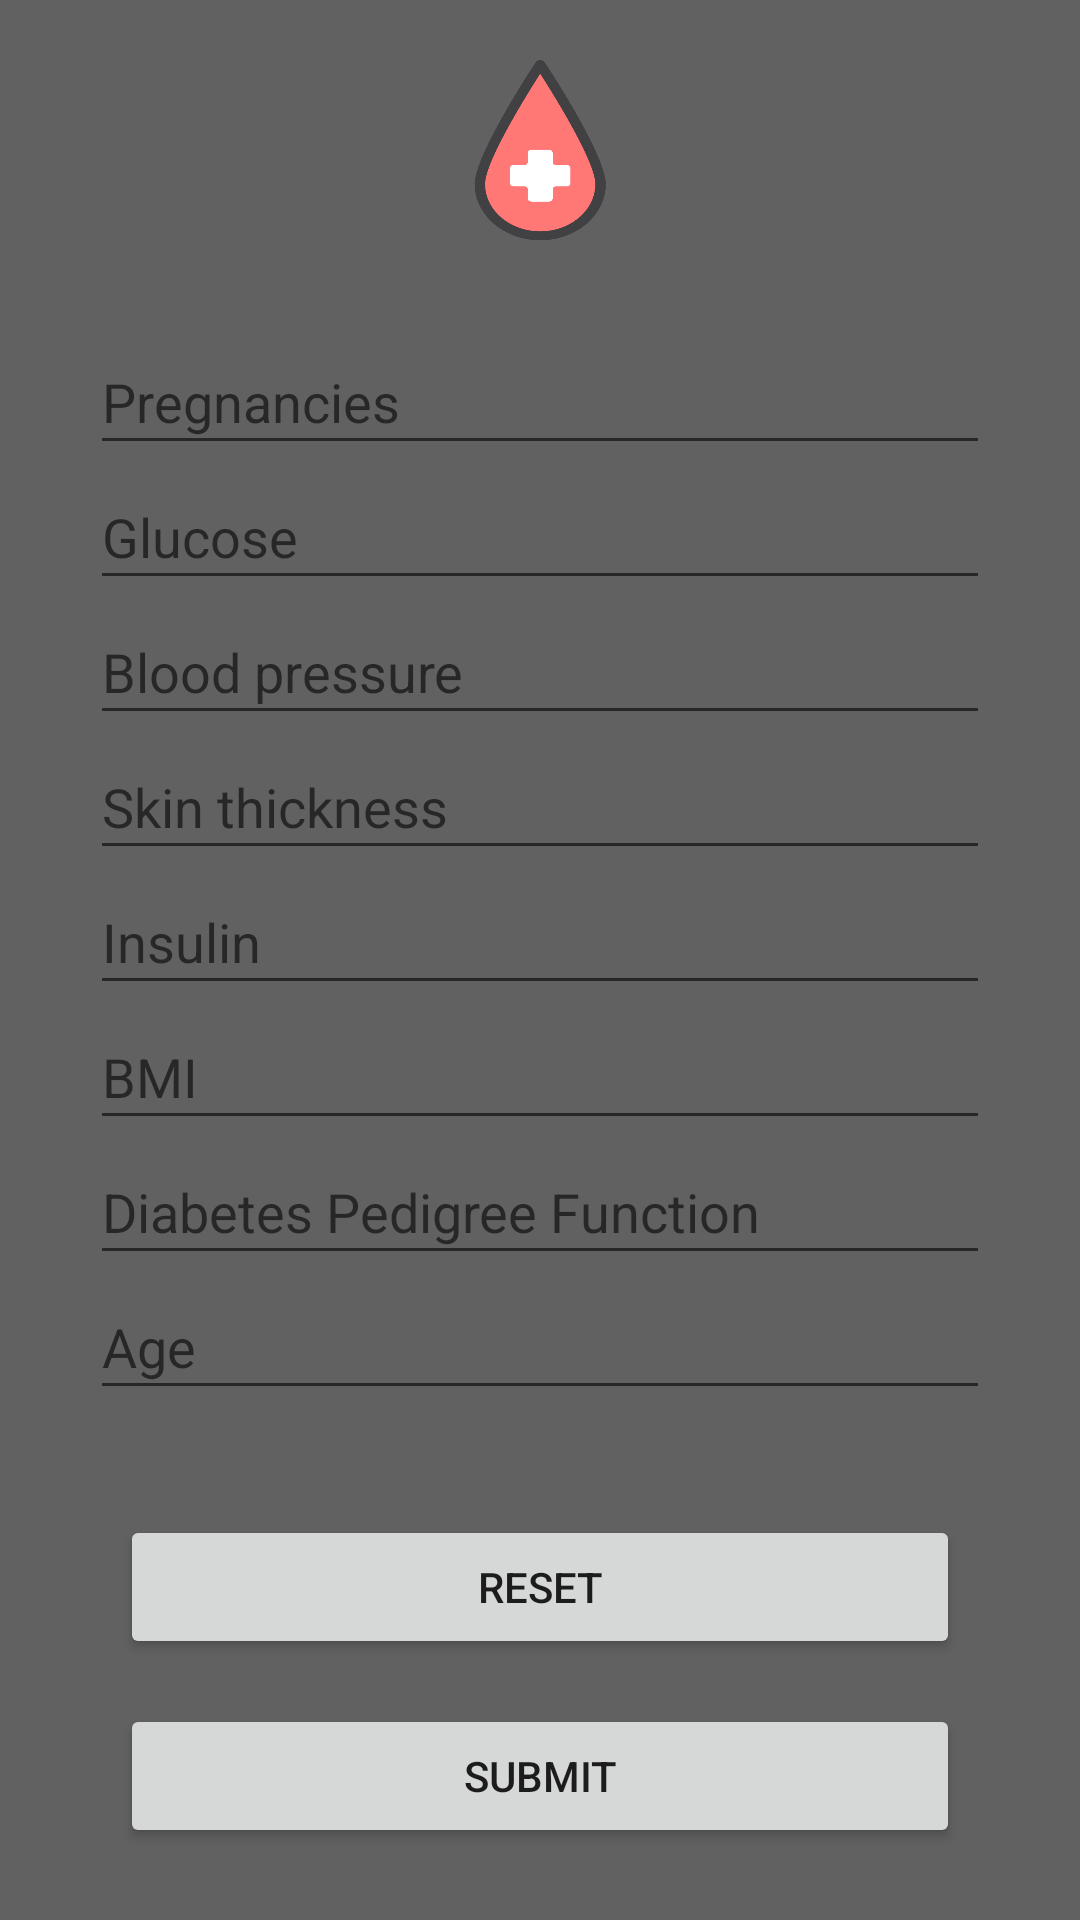

Layout XML and referenced resources for this Android screen:
<!-- AndroidManifest.xml: activity theme Theme.AppCompat.DayNight.NoActionBar -->
<!-- res/layout/activity_diabetes.xml -->
<?xml version="1.0" encoding="utf-8"?>
<RelativeLayout xmlns:android="http://schemas.android.com/apk/res/android"
    xmlns:app="http://schemas.android.com/apk/res-auto"
    xmlns:tools="http://schemas.android.com/tools"
    android:layout_width="match_parent"
    android:layout_height="match_parent"
    tools:context=".DiabetesActivity"
    android:background="#616161"
    >
    <LinearLayout
        android:layout_width="wrap_content"
        android:layout_height="wrap_content"
        android:layout_centerHorizontal="true"
        android:layout_marginTop="20dp"
        android:id="@+id/lineblooddrop"
        >
        <ImageView
            android:layout_width="70dp"
            android:layout_height="60dp"
            android:background="@drawable/blooddrop"/>

    </LinearLayout>

    <LinearLayout
        android:id="@+id/lineparameters"
        android:layout_width="wrap_content"
        android:layout_height="wrap_content"
        android:orientation="vertical"
        android:layout_marginTop="30dp"
        android:layout_below="@id/lineblooddrop"
        android:layout_centerInParent="true"
        android:gravity="center">

        <EditText
            android:layout_width="300dp"
            android:id="@+id/pregnancies"
            android:layout_height="45dp"
            android:inputType="numberDecimal"
            android:hint="Pregnancies"
            />
        <EditText
            android:layout_width="300dp"
            android:id="@+id/glucose"
            android:layout_height="45dp"
            android:inputType="numberDecimal"
            android:hint="Glucose"
            />
        <EditText
            android:layout_width="300dp"
            android:id="@+id/bloodpressure"
            android:layout_height="45dp"
            android:inputType="numberDecimal"
            android:hint="Blood pressure"
            />
        <EditText
            android:layout_width="300dp"
            android:id="@+id/skinthickness"
            android:layout_height="45dp"
            android:inputType="numberDecimal"
            android:hint="Skin thickness"
            />
        <EditText
            android:layout_width="300dp"
            android:id="@+id/insulin"
            android:layout_height="45dp"
            android:inputType="numberDecimal"
            android:hint="Insulin"
            />
        <EditText
            android:layout_width="300dp"
            android:id="@+id/bmi"
            android:layout_height="45dp"
            android:inputType="numberDecimal"
            android:hint="BMI"
            />
        <EditText
            android:layout_width="300dp"
            android:id="@+id/dpf"
            android:layout_height="45dp"
            android:inputType="numberDecimal"
            android:hint="Diabetes Pedigree Function"
            />
        <EditText
            android:layout_width="300dp"
            android:id="@+id/age"
            android:layout_height="45dp"
            android:inputType="numberDecimal"
            android:hint="Age"
            />



    </LinearLayout>

    <LinearLayout
        android:layout_width="wrap_content"
        android:layout_height="wrap_content"
        android:gravity="center"
        android:id="@+id/linebuttons"
        android:orientation="vertical"
        android:layout_marginTop="35dp"
        android:layout_centerHorizontal="true"
        android:layout_below="@id/lineparameters">

        <Button
            android:layout_width="280dp"
            android:layout_height="wrap_content"
            android:id="@+id/resetButton"
            android:text="reset"
            />
        <Button
            android:layout_width="280dp"
            android:layout_height="wrap_content"
            android:id="@+id/submitButton"
            android:layout_marginTop="15dp"
            android:text="submit"
            />






    </LinearLayout>


    <LinearLayout
        android:layout_width="250dp"
        android:gravity="center"
        android:layout_centerHorizontal="true"
        android:layout_centerVertical="true"
        android:layout_below="@id/linebuttons"
        android:layout_marginTop="20dp"
        android:layout_height="wrap_content">

        <TextView
            android:layout_width="wrap_content"
            android:layout_height="wrap_content"
            android:layout_gravity="center"
            android:text="Result will appear here!"
            android:textSize="20sp"
            android:id="@+id/result"

            />





    </LinearLayout>

</RelativeLayout>
<!-- resources referenced by this layout -->
<resources>
  <!-- drawable blooddrop: png bitmap (drawable-v24, 17270 bytes) -->
</resources>
